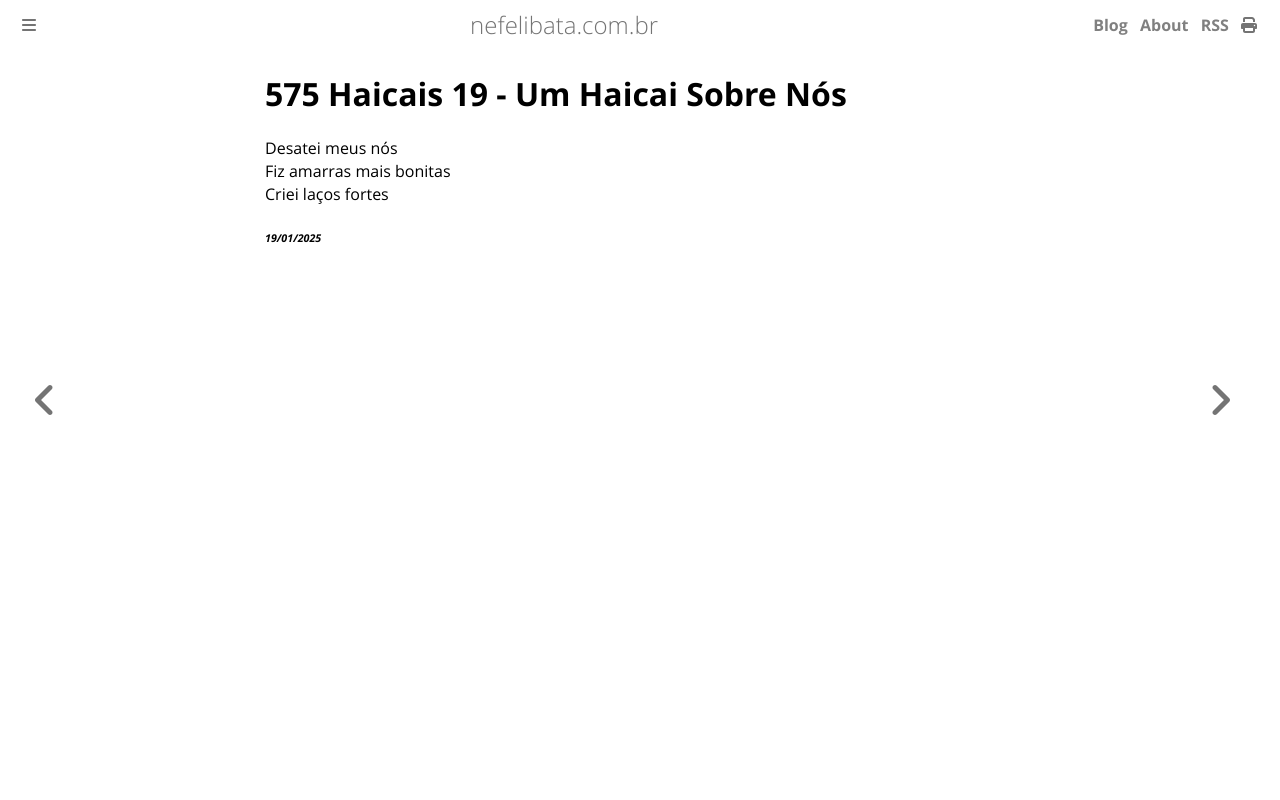

repository: ameopoema/nefelibata · page: 2025-01-19-Um_Haicai_Sobre_Nós.html · generator: mdbook

# 575 Haicais 19 - Um Haicai Sobre Nós  
Desatei meus nós  
Fiz amarras mais bonitas  
Criei laços fortes  


###### *19/01/2025*  
&nbsp;<br>
&nbsp;<br>
&nbsp;<br>
&nbsp;<br>
&nbsp;<br>
